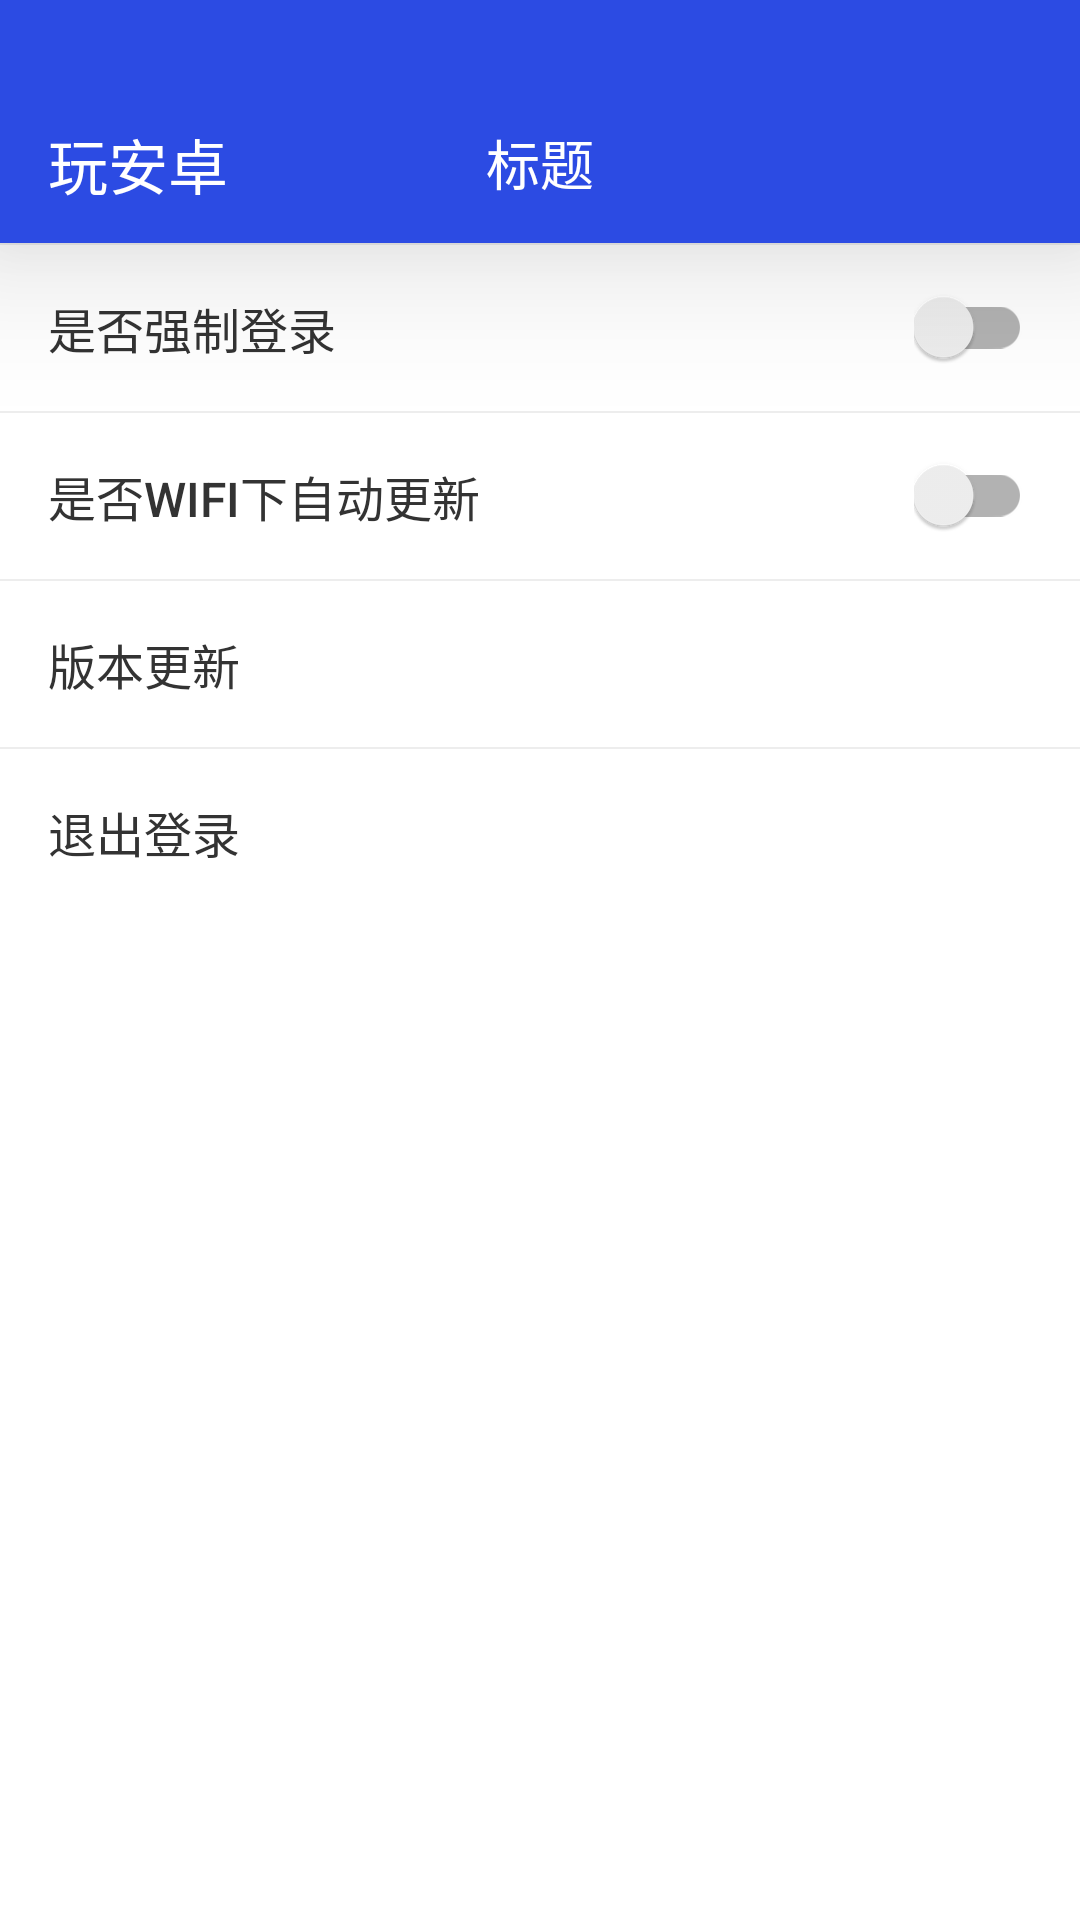

Android layout source for this screen:
<!-- AndroidManifest.xml: application theme AppTheme -->
<!-- res/layout/activity_system_setting.xml -->
<?xml version="1.0" encoding="utf-8"?>
<LinearLayout xmlns:android="http://schemas.android.com/apk/res/android"
    xmlns:app="http://schemas.android.com/apk/res-auto"
    xmlns:tools="http://schemas.android.com/tools"
    android:layout_width="match_parent"
    android:layout_height="match_parent"
    android:orientation="vertical"
    android:background="@color/colorWhite"
    tools:context=".ui.home.activity.SettingActivity">

    <include
        android:id="@+id/toolBarInclude"
        layout="@layout/toolbar" />

    <View
        android:layout_width="match_parent"
        android:layout_height="0.8dp"
        android:background="@color/colorSkeleton"/>

    <RelativeLayout
        android:layout_width="match_parent"
        android:layout_height="wrap_content"
        android:paddingHorizontal="16dp">

        <TextView
            android:layout_width="wrap_content"
            style="@style/AppTheme.Setting.Item"
            android:layout_centerVertical="true"
            android:text="@string/account_force_login"
            tools:ignore="RelativeOverlap" />

        <androidx.appcompat.widget.SwitchCompat
            android:id="@+id/scLogin"
            android:layout_width="wrap_content"
            android:layout_height="wrap_content"
            android:layout_alignParentEnd="true"
            android:layout_centerVertical="true"
            android:gravity="center" />

    </RelativeLayout>

    <View
        android:layout_width="match_parent"
        android:layout_height="0.8dp"
        android:background="@color/colorSkeleton"/>

    <RelativeLayout
        android:layout_width="match_parent"
        android:layout_height="wrap_content"
        android:paddingHorizontal="16dp">

        <TextView
            android:layout_width="wrap_content"
            style="@style/AppTheme.Setting.Item"
            android:layout_centerVertical="true"
            android:text="@string/upgrade_auto_download" />

        <androidx.appcompat.widget.SwitchCompat
            android:id="@+id/scAutoDownload"
            android:layout_width="wrap_content"
            android:layout_height="wrap_content"
            android:layout_alignParentEnd="true"
            android:layout_centerVertical="true"
            android:gravity="center" />
    </RelativeLayout>

    <View
        android:layout_width="match_parent"
        android:layout_height="0.8dp"
        android:background="@color/colorSkeleton"/>

    <RelativeLayout
        android:id="@+id/rlVersion"
        android:layout_width="match_parent"
        android:layout_height="wrap_content"
        android:paddingHorizontal="16dp"
        android:focusable="true"
        android:clickable="true"
        android:background="@drawable/setting_item_bg">

        <TextView
            android:layout_width="wrap_content"
            style="@style/AppTheme.Setting.Item"
            android:layout_centerVertical="true"
            android:text="@string/upgrade_version" />

        <TextView
            android:layout_width="wrap_content"
            android:layout_height="wrap_content"
            android:layout_alignParentEnd="true"
            android:layout_centerVertical="true"
            android:gravity="center"
            app:drawableEndCompat="@drawable/about_in_black_24dp"
            tools:ignore="RelativeOverlap" />
    </RelativeLayout>


    <View
        android:layout_width="match_parent"
        android:layout_height="0.8dp"
        android:background="@color/colorSkeleton"/>

    <RelativeLayout
        android:id="@+id/rlLogout"
        android:layout_width="match_parent"
        android:layout_height="wrap_content"
        android:paddingHorizontal="16dp"
        android:focusable="true"
        android:clickable="true"
        android:background="@drawable/setting_item_bg">

        <TextView
            android:layout_width="wrap_content"
            style="@style/AppTheme.Setting.Item"
            android:layout_centerVertical="true"
            android:text="@string/account_logout" />

        <TextView
            android:layout_width="wrap_content"
            android:layout_height="wrap_content"
            android:layout_alignParentEnd="true"
            android:layout_centerVertical="true"
            android:gravity="center"
            app:drawableEndCompat="@drawable/about_in_black_24dp"
            tools:ignore="RelativeOverlap" />
    </RelativeLayout>

</LinearLayout>
<!-- res/layout/toolbar.xml (included above) -->
<?xml version="1.0" encoding="utf-8"?>
<androidx.appcompat.widget.Toolbar xmlns:android="http://schemas.android.com/apk/res/android"
    xmlns:app="http://schemas.android.com/apk/res-auto"
    xmlns:tools="http://schemas.android.com/tools"
    android:id="@+id/toolBar"
    android:layout_width="match_parent"
    android:layout_height="@dimen/actionBarWithStatusBarSize"
    android:minHeight="@dimen/md_toolbar_height"
    android:background="@color/colorPrimary"
    android:elevation="30dp"
    app:navigationIcon="@drawable/back_white_24dp"
    android:theme="@style/AppTheme.Toolbar"
    app:buttonGravity="bottom"
    app:layout_scrollFlags="scroll|exitUntilCollapsed"
    app:titleMarginTop="40dp"
    tools:title="@string/app_name">

    <TextView
        android:id="@+id/tv_center_title"
        android:layout_width="wrap_content"
        android:layout_height="wrap_content"
        android:layout_marginTop="41dp"
        android:layout_gravity="center_horizontal"
        android:textAppearance="@style/TextAppearance.AppCompat.Medium"
        android:textColor="@color/colorWhite"
        tools:text="标题" />

    <ImageView
        android:id="@+id/iv_search"
        android:layout_width="24dp"
        android:layout_height="24dp"
        android:layout_marginTop="41dp"
        android:layout_marginEnd="12dp"
        android:layout_gravity="end|center_vertical"
        android:contentDescription="@string/app_name"
        android:scaleType="centerInside"
        android:src="@drawable/main_search"
        android:visibility="gone"
        app:tint="@color/colorWhite" />

</androidx.appcompat.widget.Toolbar>
<!-- resources referenced by this layout -->
<resources>
  <color name="colorPrimary">#2C4BE3</color>
  <color name="colorSkeleton">#12000000</color>
  <color name="colorWhite">#FFFFFF</color>
  <dimen name="actionBarWithStatusBarSize">81dp</dimen>
  <dimen name="md_toolbar_height">56dp</dimen>
  <!-- drawable setting_item_bg (drawable) -->
  <?xml version="1.0" encoding="utf-8"?>
  <selector xmlns:android="http://schemas.android.com/apk/res/android">
      <item android:state_pressed="true" android:drawable="@drawable/setting_item_bg_press"/>
      <item android:drawable="@drawable/setting_item_bg_normal"/>
  </selector>
  <string name="account_force_login">是否强制登录</string>
  <string name="account_logout">退出登录</string>
  <string name="app_name">玩安卓</string>
  <string name="upgrade_auto_download">是否Wifi下自动更新</string>
  <string name="upgrade_version">版本更新</string>
  <style name="AppTheme.Setting.Item" parent="TextAppearance.AppCompat.Button">
          <item name="android:layout_width">match_parent</item>
          <item name="android:layout_height">wrap_content</item>
          <item name="android:textSize">16sp</item>
          <item name="android:paddingTop">16dp</item>
          <item name="android:paddingBottom">16dp</item>
          <item name="android:textColor">@color/colorTextTitle</item>
      </style>
  <style name="AppTheme.Toolbar" parent="AppTheme">
          
          <item name="android:textColorPrimary">@color/colorWhite</item>
          
          
          
          <item name="colorControlNormal">@color/colorWhite</item>
      </style>
  <style name="AppTheme" parent="Theme.AppCompat.Light">
          
          <item name="colorPrimary">@color/colorPrimary</item>
          <item name="colorPrimaryDark">@color/colorPrimaryDark</item>
          <item name="colorAccent">@color/colorAccent</item>
          <item name="android:navigationBarColor">@color/colorBoomNav</item>
  
          
          <item name="windowActionBar">false</item>
          
          <item name="windowNoTitle">true</item>
          <item name="android:windowNoTitle">true</item>
  
      </style>
  <!-- drawable setting_item_bg_press (drawable) -->
  <?xml version="1.0" encoding="utf-8"?>
  <ripple xmlns:android="http://schemas.android.com/apk/res/android"
      android:color="@color/colorPrimary">
      <item>
          <shape android:shape="rectangle">
              <solid android:color="@color/colorSkeleton" />
          </shape>
      </item>
  </ripple>
  <!-- drawable setting_item_bg_normal (drawable) -->
  <?xml version="1.0" encoding="utf-8"?>
  <shape xmlns:android="http://schemas.android.com/apk/res/android">
      <solid android:color="@color/colorWhite" />
  </shape>
  <color name="colorTextTitle">#333333</color>
  <color name="colorPrimaryDark">#00574B</color>
  <color name="colorAccent">#2C4BE3</color>
  <color name="colorBoomNav">#dd000000</color>
</resources>
